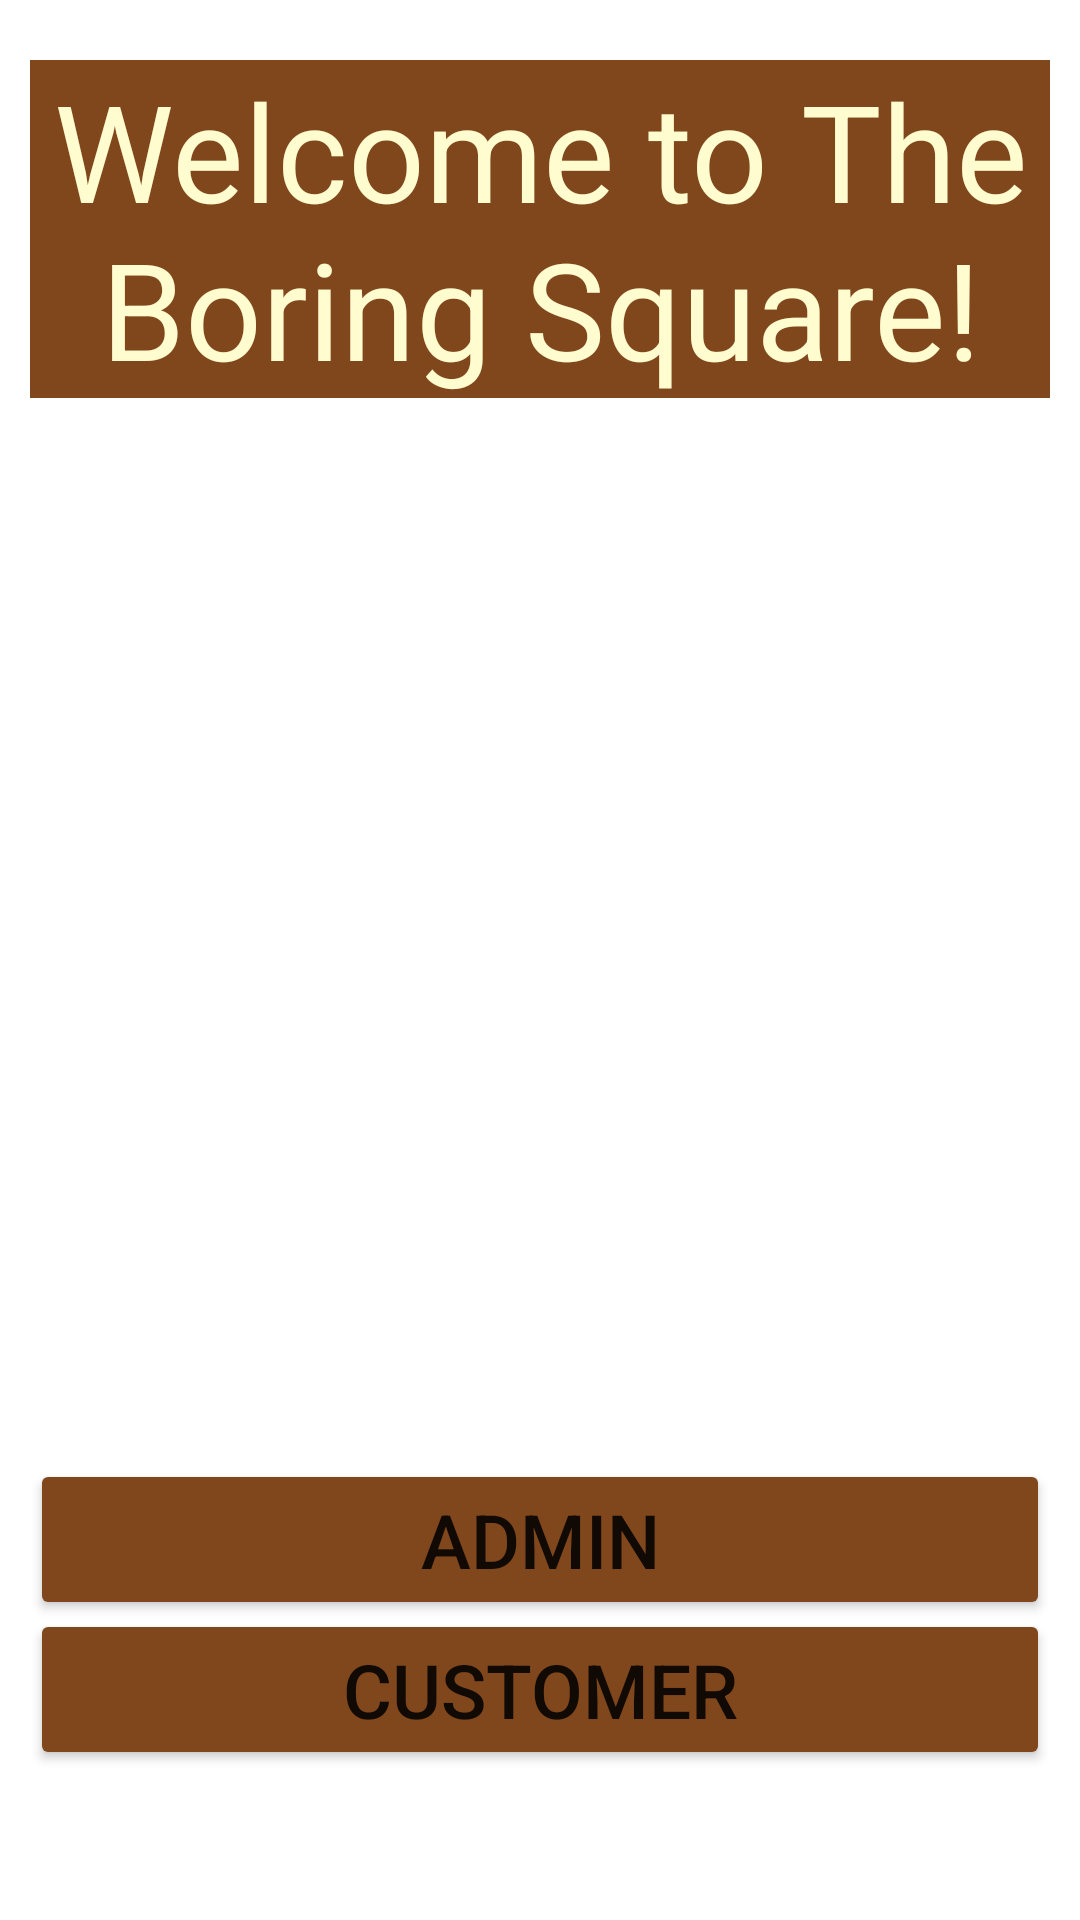

The Android layout XML behind this screen, and the referenced resources:
<!-- AndroidManifest.xml: application theme Theme.TheBoringSquare -->
<!-- res/layout/activity_welcome.xml -->
<?xml version="1.0" encoding="utf-8"?>
<RelativeLayout xmlns:android="http://schemas.android.com/apk/res/android"
    xmlns:app="http://schemas.android.com/apk/res-auto"
    xmlns:tools="http://schemas.android.com/tools"
    android:layout_width="match_parent"
    android:layout_height="match_parent"
    android:background="@drawable/background"
    tools:context=".WelcomeActivity">

    <TextView
        android:id="@+id/welcomeTitle"
        android:layout_width="match_parent"
        android:layout_height="wrap_content"
        android:layout_marginTop="20dp"
        android:layout_marginLeft="10dp"
        android:layout_marginRight="10dp"
        android:background="@color/tawny"
        android:gravity="center"
        android:text="Welcome to The Boring Square!"
        android:textAlignment="center"
        android:textColor="@color/cream"
        android:textFontWeight="200"
        android:textSize="45dp" />

    <Button
        android:layout_width="match_parent"
        android:layout_height="wrap_content"
        android:layout_alignParentBottom="true"
        android:layout_marginBottom="100dp"
        android:layout_marginLeft="10dp"
        android:layout_marginRight="10dp"
        android:backgroundTint="@color/tawny"
        android:text="admin"
        android:id="@+id/adminButton"
        android:onClick="modifyDataAdmin"
        android:textSize="25dp"
        />

    <Button
        android:layout_width="match_parent"
        android:layout_height="wrap_content"
        android:layout_alignParentBottom="true"
        android:layout_marginBottom="50dp"
        android:layout_marginLeft="10dp"
        android:layout_marginRight="10dp"
        android:backgroundTint="@color/tawny"
        android:text="Customer"
        android:id="@+id/customerButton"
        android:onClick="modifyDataCustomer"
        android:textSize="25dp"
        />

</RelativeLayout>
<!-- resources referenced by this layout -->
<resources>
  <color name="cream">#FFFDD0</color>
  <color name="tawny">#80471C</color>
  <style name="Theme.TheBoringSquare" parent="Theme.MaterialComponents.DayNight.DarkActionBar">
          
          <item name="colorPrimary">@color/test</item>
          <item name="colorPrimaryVariant">@color/test</item>
          <item name="colorOnPrimary">@color/cream</item>
          
          <item name="colorSecondary">@color/teal_200</item>
          <item name="colorSecondaryVariant">@color/teal_700</item>
          <item name="colorOnSecondary">@color/black</item>
          
          <item name="android:statusBarColor" tools:targetApi="21">?attr/colorPrimaryVariant</item>
          
      </style>
  <color name="test">#B9784B</color>
  <color name="teal_200">#FF03DAC5</color>
  <color name="teal_700">#FF018786</color>
  <color name="black">#FF000000</color>
</resources>
